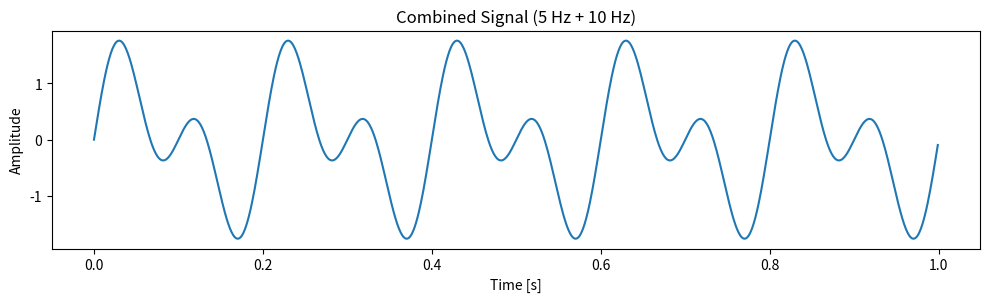

Generate this figure with matplotlib:
import numpy as np
import matplotlib.pyplot as plt
fs = 1000 # Sampling frequency in Hz
t = np.linspace(0, 1, fs, endpoint=False) # Time array for 1 second
f1 = 5 # Frequency of the first signal in Hz
f2 = 10 # Frequency of the second signal in Hz
signal1 = np.sin(2 * np.pi * f1 * t) # First sine wave (5 Hz)
signal2 = np.sin(2 * np.pi * f2 * t) # Second sine wave (10 Hz)
combined_signal = signal1 + signal2
plt.figure(figsize=(10, 8))
plt.subplot(3, 1, 3)
plt.plot(t, combined_signal)
plt.title('Combined Signal (5 Hz + 10 Hz)')
plt.xlabel('Time [s]')
plt.ylabel('Amplitude')
plt.tight_layout()
plt.show()